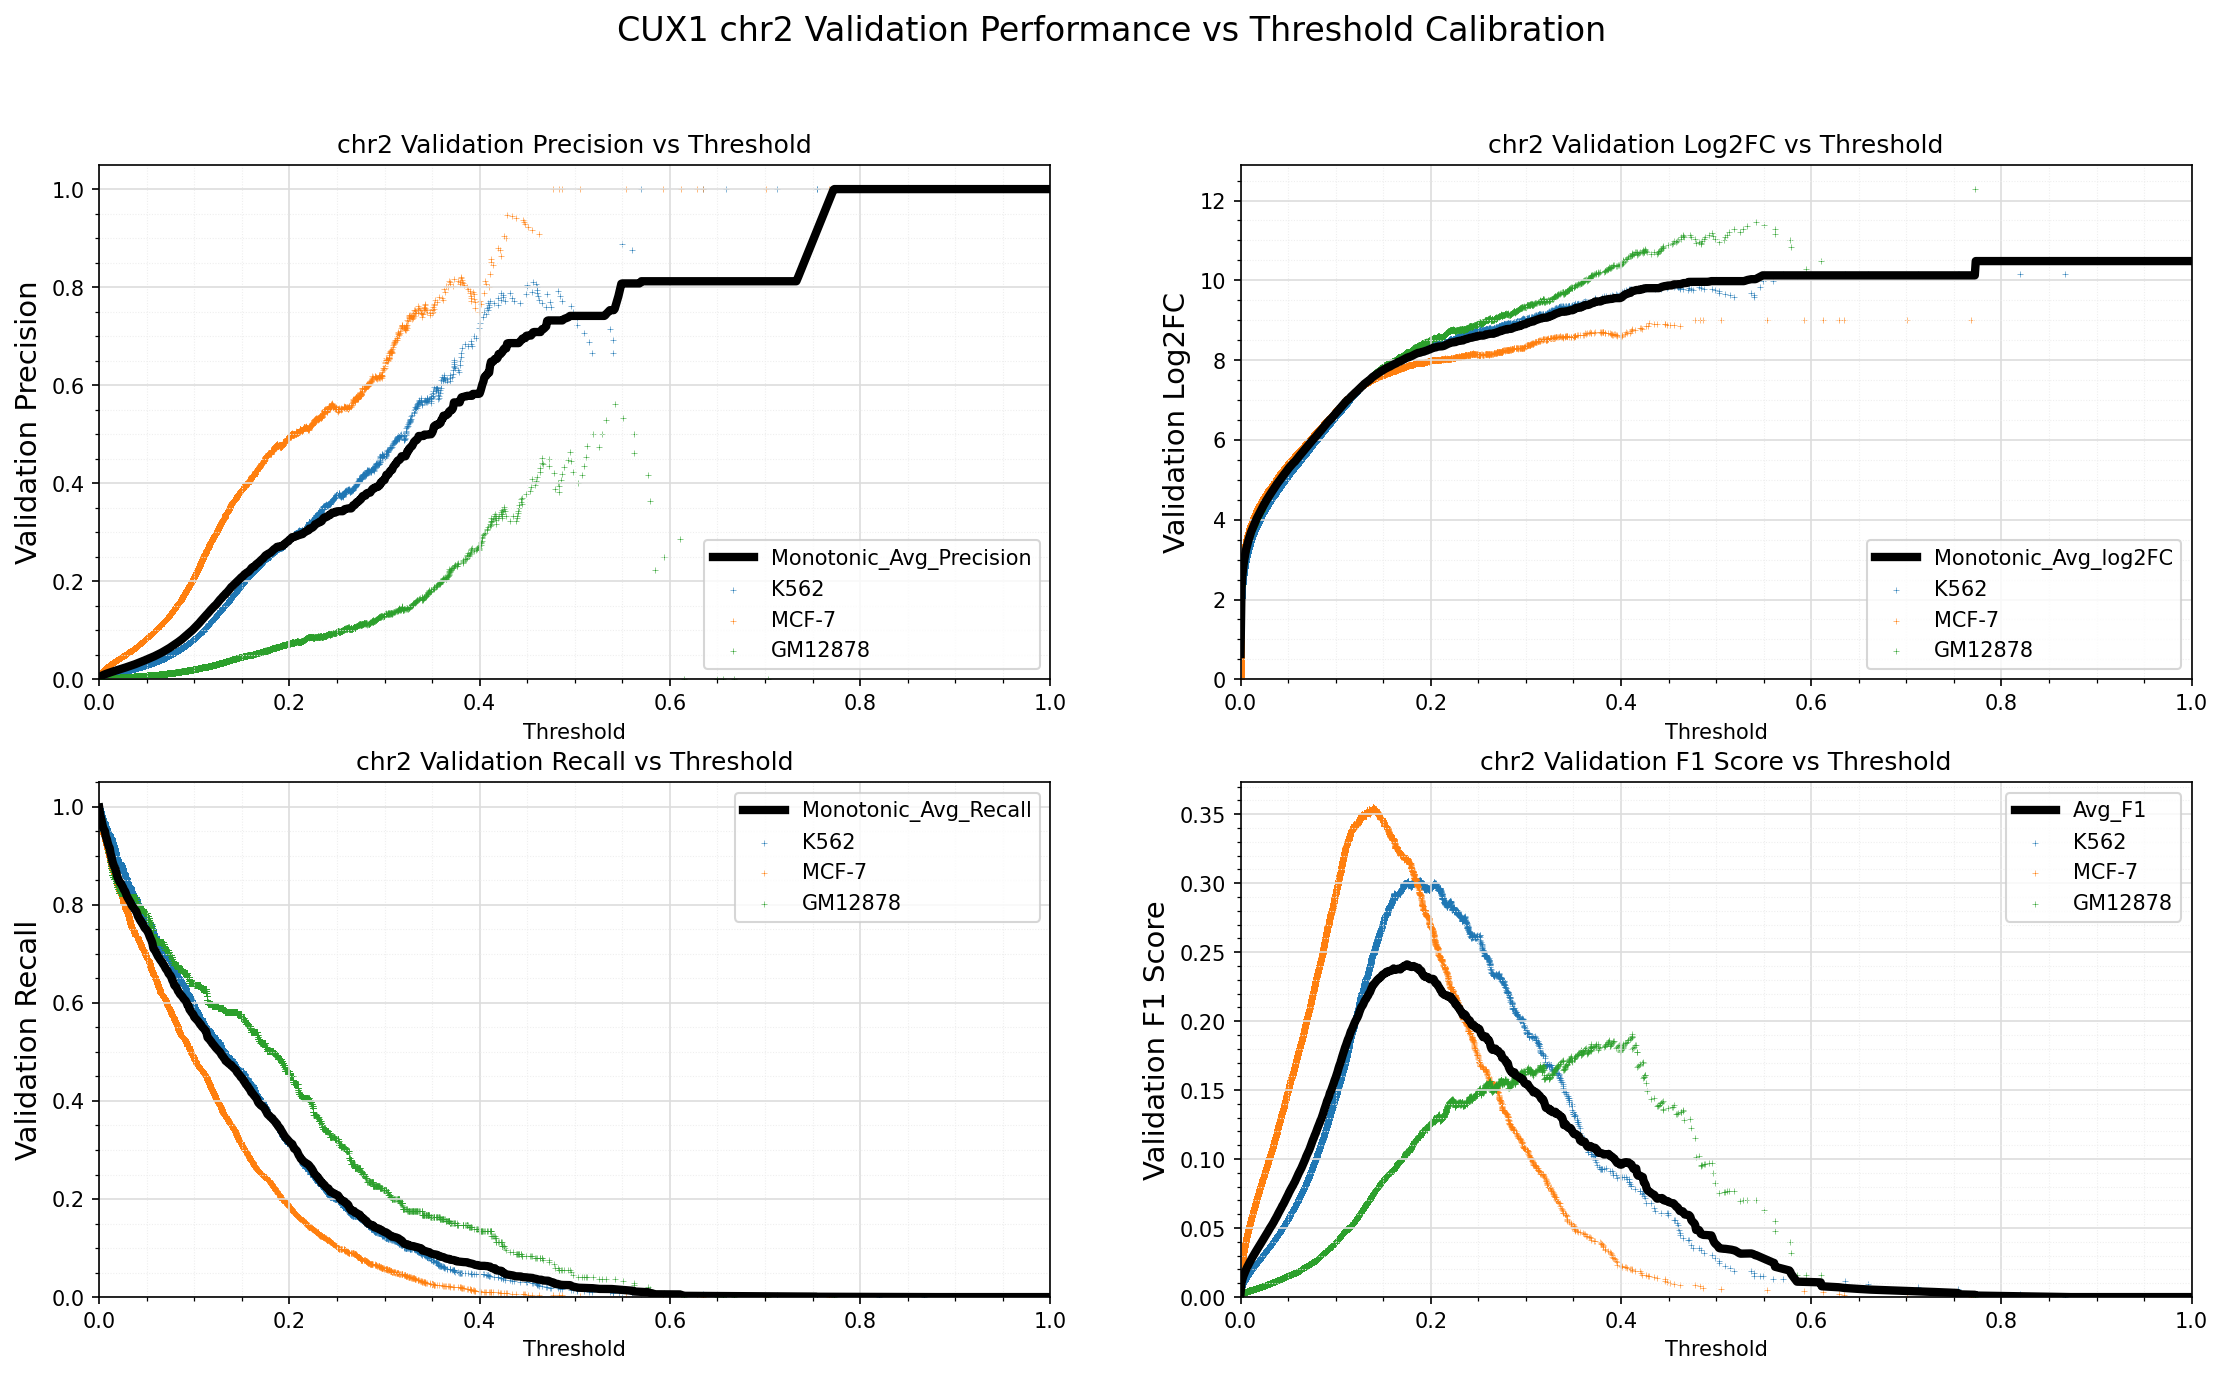

Values plotted in this chart, from the file beside it:
Standard_Thresh	Monotonic_Avg_Precision	Monotonic_Avg_Recall	Monotonic_Avg_log2FC	Avg_F1
0.0	0.001252	0.9987	0.6349	0.002501
0.001	0.005132	0.9841	2.274	0.01018
0.002	0.006559	0.9768	2.625	0.01297
0.003	0.007685	0.9675	2.844	0.01517
0.004	0.00863	0.9586	3.008	0.017
0.005	0.009481	0.9541	3.148	0.01865
0.006	0.0103	0.9506	3.268	0.02022
0.007	0.01104	0.939	3.362	0.02166
0.008	0.01177	0.9344	3.457	0.02304
0.009	0.01247	0.9263	3.537	0.02438
0.01	0.01315	0.9197	3.613	0.02567
0.011	0.01382	0.9163	3.689	0.02695
0.012	0.01443	0.9044	3.746	0.0281
0.013	0.0151	0.8973	3.808	0.02936
0.014	0.0157	0.8884	3.863	0.0305
0.015	0.01631	0.8821	3.918	0.03165
0.016	0.01698	0.8776	3.976	0.0329
0.017	0.01761	0.8737	4.03	0.03407
0.018	0.0182	0.8659	4.076	0.03517
0.019	0.01879	0.8586	4.12	0.03625
0.02	0.01939	0.8531	4.166	0.03736
0.021	0.02002	0.8493	4.214	0.03852
0.022	0.02065	0.8452	4.26	0.03968
0.023	0.02135	0.8435	4.309	0.04096
0.024	0.02191	0.8393	4.351	0.04199
0.025	0.02255	0.8359	4.394	0.04316
0.026	0.02312	0.8311	4.435	0.04418
0.027	0.02377	0.8285	4.478	0.04536
0.028	0.02438	0.8239	4.517	0.04645
0.029	0.02503	0.8184	4.552	0.04761
0.03	0.02571	0.8145	4.591	0.04883
0.031	0.02638	0.8114	4.63	0.05001
0.032	0.02696	0.8079	4.667	0.05104
0.033	0.02758	0.8045	4.704	0.05214
0.034	0.02824	0.8001	4.739	0.05329
0.035	0.02891	0.7971	4.775	0.05447
0.036	0.02969	0.7946	4.812	0.05584
0.037	0.03035	0.7915	4.848	0.05698
0.038	0.03106	0.7893	4.884	0.05822
0.039	0.03191	0.7867	4.92	0.0597
0.04	0.03267	0.7812	4.95	0.061
0.041	0.0334	0.7758	4.98	0.06225
0.042	0.03415	0.7728	5.013	0.06353
0.043	0.03491	0.7686	5.046	0.06481
0.044	0.03575	0.7671	5.082	0.06626
0.045	0.03638	0.7626	5.11	0.06729
0.046	0.03722	0.7608	5.144	0.06871
0.047	0.03804	0.756	5.173	0.07008
0.048	0.03889	0.7527	5.206	0.07148
0.049	0.03971	0.7506	5.237	0.07284
0.05	0.04052	0.7485	5.269	0.07418
0.051	0.04147	0.7454	5.301	0.07575
0.052	0.04226	0.7413	5.329	0.07704
0.053	0.04313	0.736	5.355	0.07842
0.054	0.04389	0.7313	5.383	0.07963
0.055	0.04458	0.7273	5.41	0.08072
0.056	0.04549	0.7213	5.435	0.08217
0.057	0.04626	0.7113	5.452	0.08334
0.058	0.04718	0.7085	5.483	0.08479
0.059	0.0482	0.7066	5.514	0.08639
... 941 more rows
